Run: headless pygame with SDL's dummy video driver; simulated clock (each Clock.tick advances the game by its frame time, no real sleeping); random seed 0; keys injected as events and as key.get_pressed() state; no mouse input.
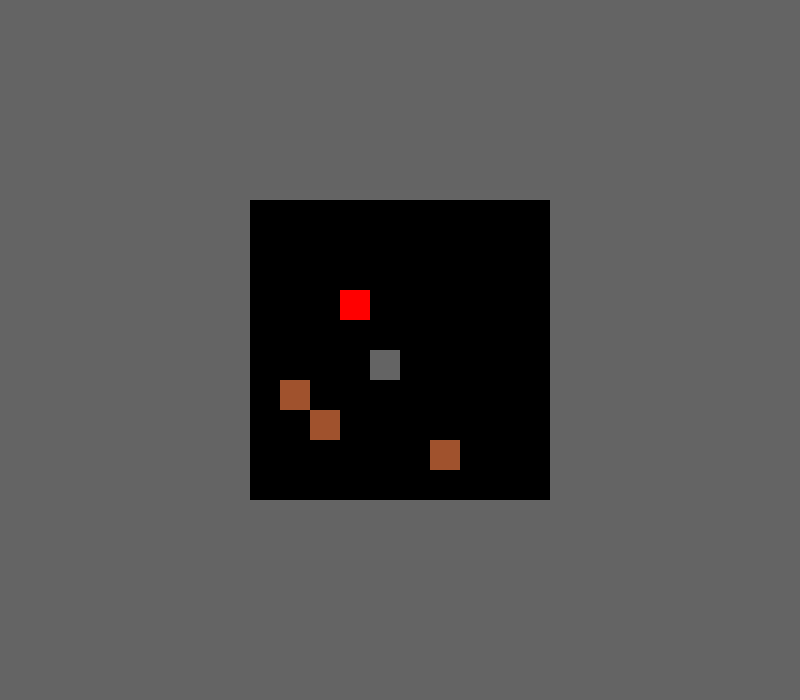
Frame 1 of 4 · flips 1–60 · no input
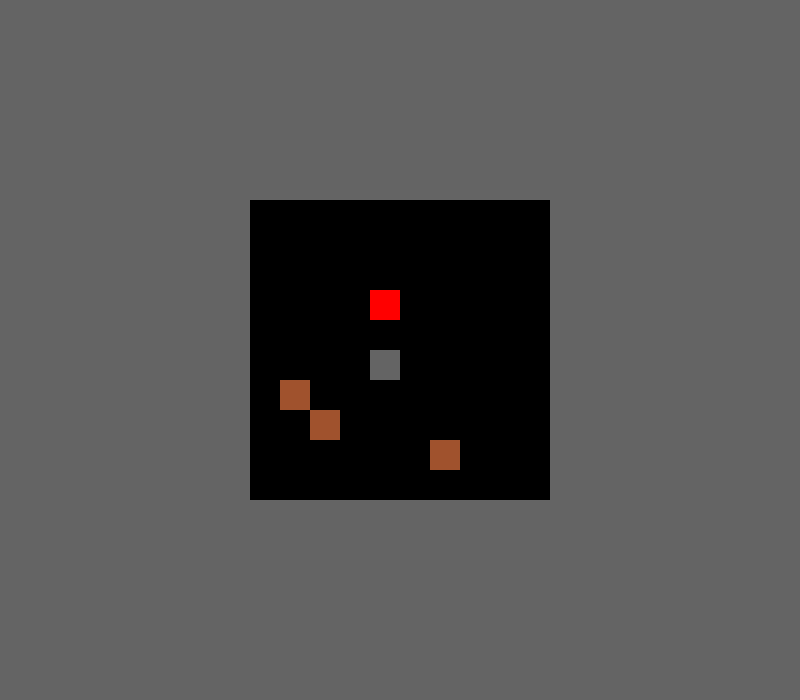
Frame 2 of 4 · flips 61–180 · tapped SPACE, RETURN · held RIGHT (→), D
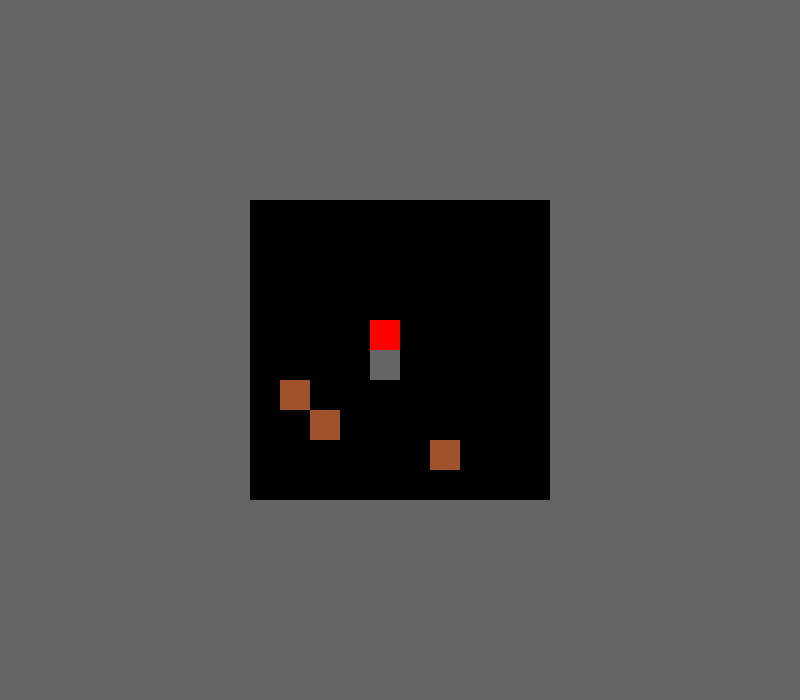
Frame 3 of 4 · flips 181–300 · held DOWN (↓), S
Frame 4 of 4 · flips 301–420 · held LEFT (←), A, UP (↑), W · screen same as frame 1, image omitted

The pygame program that drew these frames:

import pygame

pygame.init()
pygame.font.init()


s_width = 800
s_height = 700
play_width = 300 
play_height = 300


top_left_x = (s_width - play_width) // 2
top_left_y = s_height - play_height - 200

class Piece(object): 

    def __init__(self, column, row, color):
        self.x = column 
        self.y = row
        self.color = color


def create_grid(locked_positions={}, objects_positions={}):
    grid = [[(0,0,0) for x in range(10)] for x in range(10)]

    for i in range(len(grid)):
        for j in range(len(grid[i])):
            if (j,i) in locked_positions:
                grid[i][j] = (100, 100, 100)
            if (j,i) in objects_positions:
                grid[i][j] = (160, 82, 45)

    return grid


def valid_space(object, grid):    
    accepted_positions = [[(j, i) for j in range(10) if grid[i][j] == (0,0,0)] for i in range(10)]
    accepted_positions = [j for sub in accepted_positions for j in sub]
    formatted = (object.x, object.y)

    
    if formatted not in accepted_positions:
        if formatted[1] > -1 or formatted[0] > -1:
            return False

    return True


def push_space(shape, grid):    
    accepted_positions = [[(j, i) for j in range(10) if grid[i][j] == (0,0,0) or grid[i][j] == (160,82,45)] for i in range(10)]
    accepted_positions = [j for sub in accepted_positions for j in sub]
    formatted = (shape.x, shape.y)

    if formatted not in accepted_positions:
        if formatted[1] > -1 or formatted[0] > -1:
            return False
                
    return True


def draw_window(surface, r, g, b):
    surface.fill((r,g,b))

    for i in range(len(grid)):
        for j in range(len(grid[i])):
            pygame.draw.rect(surface, grid[i][j], (top_left_x + j* 30, top_left_y + i * 30, 30, 30), 0)


def main():
    global grid, r, g, b

    robot = Piece(3, 3, (255, 0, 0))
    boxes_positions = [(1,6), (2,7), (6,8)]
    locked_positions = [(4,5)]
    boxes = [Piece(boxes_positions[i][0], boxes_positions[i][1], (160, 82, 45)) for i in range(len(boxes_positions))]
    objects_positions = [(box.x, box.y) for box in boxes]
    grid = create_grid(locked_positions, objects_positions)
    run = True

    while run:
        
        objects_positions = [(box.x, box.y) for box in boxes]
        grid = create_grid(locked_positions, objects_positions)

        for event in pygame.event.get():
            if event.type == pygame.QUIT:
                run = False
                pygame.display.quit()
                quit()
            
            if event.type == pygame.KEYDOWN:
                if event.key == pygame.K_q:
                    run = False
                    pygame.display.quit()
                    quit()
                             
                if event.key == pygame.K_LEFT:
                    robot.x -= 1
                    if not push_space(robot, grid):
                        robot.x += 1
                    for box in boxes:
                        if box.x==robot.x and box.y==robot.y:
                            box.x -= 1
                            if not valid_space(box, grid):
                                box.x += 1
                                robot.x += 1

                elif event.key == pygame.K_RIGHT:
                    robot.x += 1
                    if not push_space(robot, grid):
                        robot.x -= 1
                    for box in boxes:
                        if box.x==robot.x and box.y==robot.y:
                            box.x += 1
                            if not valid_space(box, grid):
                                box.x -= 1
                                robot.x -= 1
               
                elif event.key == pygame.K_UP:
                    robot.y -= 1
                    if not push_space(robot, grid):
                        robot.y += 1
                    for box in boxes:
                        if box.x==robot.x and box.y==robot.y:
                            box.y -= 1
                            if not valid_space(box, grid):
                                box.y += 1
                                robot.y += 1
                    
                elif event.key == pygame.K_DOWN:
                    robot.y += 1
                    if not push_space(robot, grid):
                        robot.y -= 1
                    for box in boxes:
                        if box.x==robot.x and box.y==robot.y:
                            box.y += 1
                            if not valid_space(box, grid):
                                box.y -= 1
                                robot.y -= 1

                elif event.key == pygame.K_r:
                    main()
                                  
        
        x, y = robot.x, robot.y
        if y > -1:
            grid[y][x] = robot.color

        for box in boxes:
            x, y = box.x, box.y
            if y > -1:
                grid[y][x] = box.color

        draw_window(win, r, g, b)
               
        pygame.display.update() 
        


win = pygame.display.set_mode((s_width, s_height))

r = 100
g = 100
b = 100

main()      
